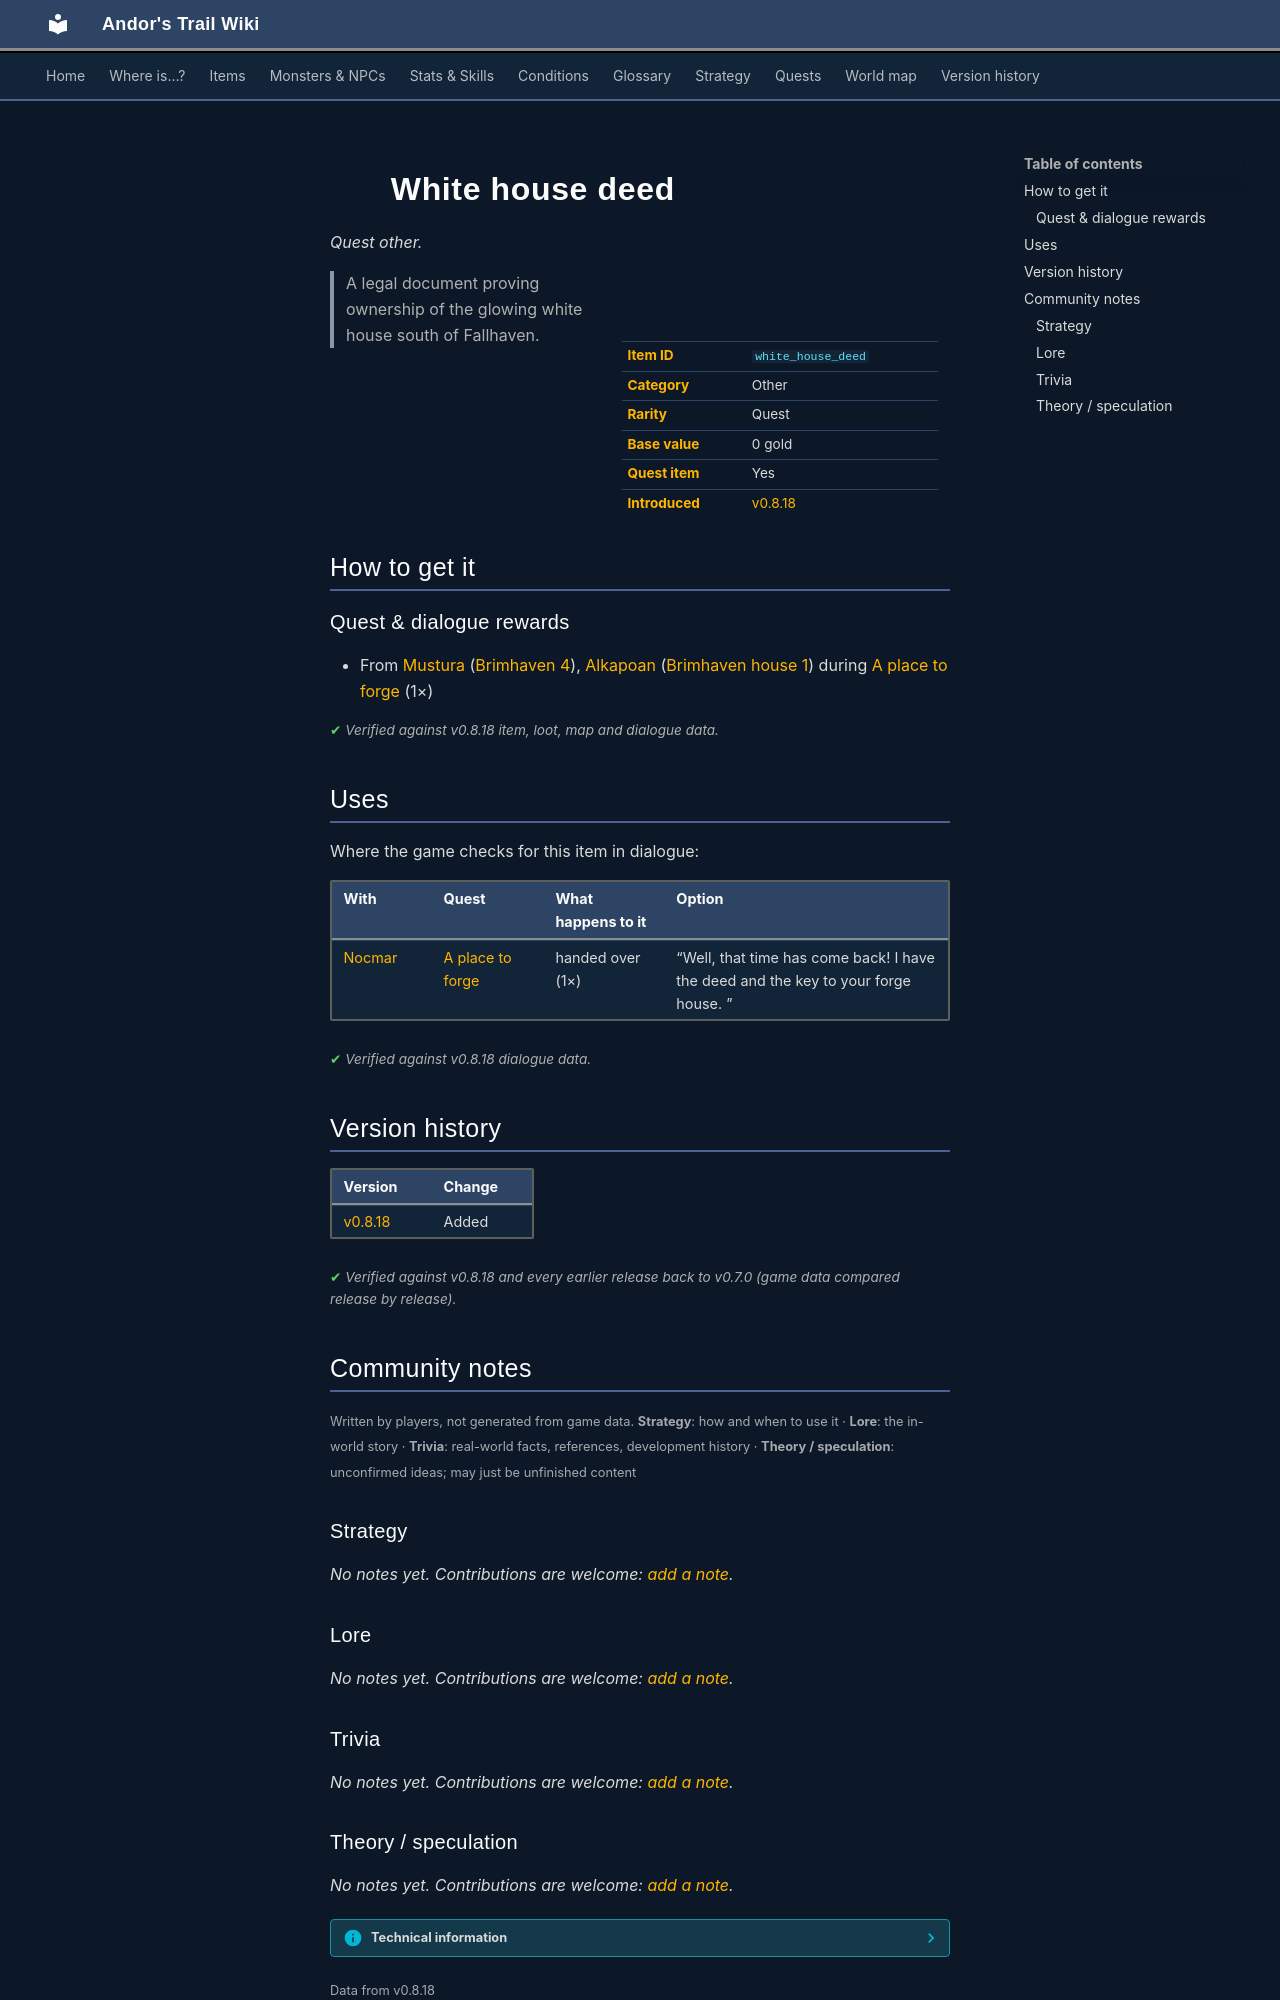

repository: asdfghjkl628/Andor-s-Trail-Wikiiii · page: items/white_house_deed/index.html · generator: mkdocs

---
description: "White house deed is a quest other in Andor's Trail. How to get it: quests and dialogue. A legal document proving ownership of the glowing white house south of Fallhaven."
---

# ![](../assets/icons/items/items_books_8.png){ .sprite } White house deed

*Quest other.*

<div class="infobox" markdown>

<p class="ib-img"><img class="sprite" src="../../assets/icons/items/items_books_8.png" alt=""></p>

| | |
|---|---|
| **Item ID** | `white_house_deed` |
| **Category** | Other |
| **Rarity** | Quest |
| **Base value** | 0 gold |
| **Quest item** | Yes |
| **Introduced** | [v0.8.18](../versions/0.8.18.md) |

</div>

> A legal document proving ownership of the glowing white house south of Fallhaven.

## How to get it

### Quest & dialogue rewards

- From [Mustura](../monsters/brv_guard_captain.md) ([Brimhaven 4](../maps/brimhaven4.md)), [Alkapoan](../monsters/brv_richman.md) ([Brimhaven house 1](../maps/brimhaven_house1.md)) during [A place to forge](../quests/place_to_forge.md#stage-50) (1×)


<p class="verified">Verified against v0.8.18 item, loot, map and dialogue data.</p>

## Uses

Where the game checks for this item in dialogue:

| With | Quest | What happens to it | Option |
|---|---|---|---|
| [Nocmar](../monsters/nocmar.md) | [A place to forge](../quests/place_to_forge.md#stage-60) | handed over (1×) | “Well, that time has come back! I have the deed and the key to your forge house. ” |

<p class="verified">Verified against v0.8.18 dialogue data.</p>


## Version history

| Version | Change |
|---|---|
| [v0.8.18](../versions/0.8.18.md) | Added |

<p class="verified">Verified against v0.8.18 and every earlier release back to v0.7.0 (game data compared release by release).</p>


## Community notes

<small>Written by players, not generated from game data. **Strategy**: how and when to use it · **Lore**: the in-world story · **Trivia**: real-world facts, references, development history · **Theory / speculation**: unconfirmed ideas; may just be unfinished content</small>

### Strategy

*No notes yet. Contributions are welcome: [add a note](https://github.com/asdfghjkl628/Andor-s-Trail-Wikiiii/new/main/notes/items?filename=white_house_deed.md&value=%23%23%20Strategy%0A%0A%3C%21--%20how%20and%20when%20to%20use%20it%20--%3E%0A%0A%23%23%20Lore%0A%0A%3C%21--%20the%20in-world%20story%20--%3E%0A%0A%23%23%20Trivia%0A%0A%3C%21--%20real-world%20facts%2C%20references%2C%20development%20history%20--%3E%0A%0A%23%23%20Theory%20/%20speculation%0A%0A%3C%21--%20unconfirmed%20ideas%3B%20may%20just%20be%20unfinished%20content%20--%3E%0A).*

### Lore

*No notes yet. Contributions are welcome: [add a note](https://github.com/asdfghjkl628/Andor-s-Trail-Wikiiii/new/main/notes/items?filename=white_house_deed.md&value=%23%23%20Strategy%0A%0A%3C%21--%20how%20and%20when%20to%20use%20it%20--%3E%0A%0A%23%23%20Lore%0A%0A%3C%21--%20the%20in-world%20story%20--%3E%0A%0A%23%23%20Trivia%0A%0A%3C%21--%20real-world%20facts%2C%20references%2C%20development%20history%20--%3E%0A%0A%23%23%20Theory%20/%20speculation%0A%0A%3C%21--%20unconfirmed%20ideas%3B%20may%20just%20be%20unfinished%20content%20--%3E%0A).*

### Trivia

*No notes yet. Contributions are welcome: [add a note](https://github.com/asdfghjkl628/Andor-s-Trail-Wikiiii/new/main/notes/items?filename=white_house_deed.md&value=%23%23%20Strategy%0A%0A%3C%21--%20how%20and%20when%20to%20use%20it%20--%3E%0A%0A%23%23%20Lore%0A%0A%3C%21--%20the%20in-world%20story%20--%3E%0A%0A%23%23%20Trivia%0A%0A%3C%21--%20real-world%20facts%2C%20references%2C%20development%20history%20--%3E%0A%0A%23%23%20Theory%20/%20speculation%0A%0A%3C%21--%20unconfirmed%20ideas%3B%20may%20just%20be%20unfinished%20content%20--%3E%0A).*
